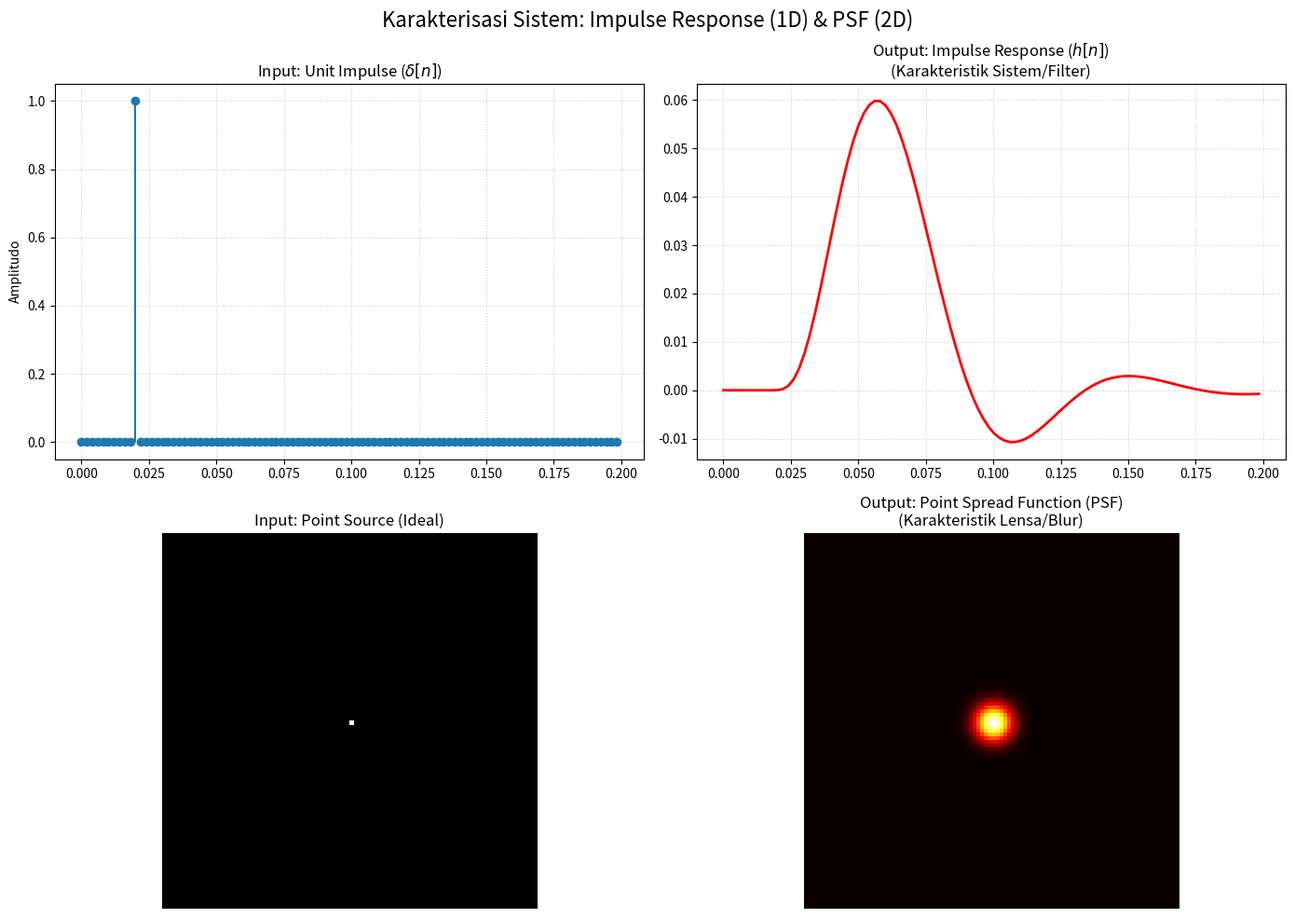

Reproduce this figure in Python.
import numpy as np
import matplotlib.pyplot as plt
from scipy import signal

def main():
    # 1. IMPULSE RESPONSE 1D
    # Membuat Impulse
    t = np.linspace(0, 1, 500)
    impulse_1d = np.zeros(500)
    impulse_1d[10] = 1.0
    
    # Membuat sistem (Filter Low-Pass)
    b, a = signal.butter(4, 0.05) # Filter Butterworth orde 4
    impulse_response = signal.lfilter(b, a, impulse_1d)

    # 2. POINT SPREAD FUNCTION 2D
    size = 100
    # Membuat 'Point Source' (Satu titik cahaya di tengah kegelapan)
    point_source = np.zeros((size, size))
    point_source[size//2, size//2] = 1.0
    
    # Membuat PSF (Model Gaussian Blur untuk mensimulasikan lensa yang tidak fokus)
    x = np.linspace(-3, 3, 21)
    y = np.linspace(-3, 3, 21)
    X, Y = np.meshgrid(x, y)
    psf_kernel = np.exp(-(X**2 + Y**2) / (2 * 1.0**2))
    psf_kernel /= psf_kernel.sum()
    
    # Output sistem optik (Hasil konvolusi titik dengan PSF)
    # Menggunakan mode='same' agar ukuran gambar tetap
    distorted_point = signal.convolve2d(point_source, psf_kernel, mode='same')

    # 3. VISUALISASI
    plt.figure(figsize=(14, 10))
    plt.suptitle('Karakterisasi Sistem: Impulse Response (1D) & PSF (2D)', fontsize=16)

    # Plot 1D: Input Impulse
    plt.subplot(2, 2, 1)
    plt.stem(t[:100], impulse_1d[:100], basefmt=" ")
    plt.title(r'Input: Unit Impulse ($\delta[n]$)')
    plt.ylabel('Amplitudo')
    plt.grid(True, linestyle=':', alpha=0.6)

    # Plot 1D: Output (Impulse Response)
    plt.subplot(2, 2, 2)
    plt.plot(t[:100], impulse_response[:100], 'r', linewidth=2)
    plt.title('Output: Impulse Response ($h[n]$)\n(Karakteristik Sistem/Filter)')
    plt.grid(True, linestyle=':', alpha=0.6)

    # Plot 2D: Point Source
    plt.subplot(2, 2, 3)
    plt.imshow(point_source, cmap='gray')
    plt.title('Input: Point Source (Ideal)')
    plt.axis('off')

    # Plot 2D: Point Spread Function (PSF)
    plt.subplot(2, 2, 4)
    # Menggunakan colormap 'hot' agar degradasi cahaya terlihat jelas
    plt.imshow(distorted_point, cmap='hot')
    plt.title('Output: Point Spread Function (PSF)\n(Karakteristik Lensa/Blur)')
    plt.axis('off')

    plt.tight_layout()
    plt.show()

if __name__ == "__main__":
    try:
        main()
    except KeyboardInterrupt:
        print("\nJendela plot ditutup. Program selesai dijalankan.")
